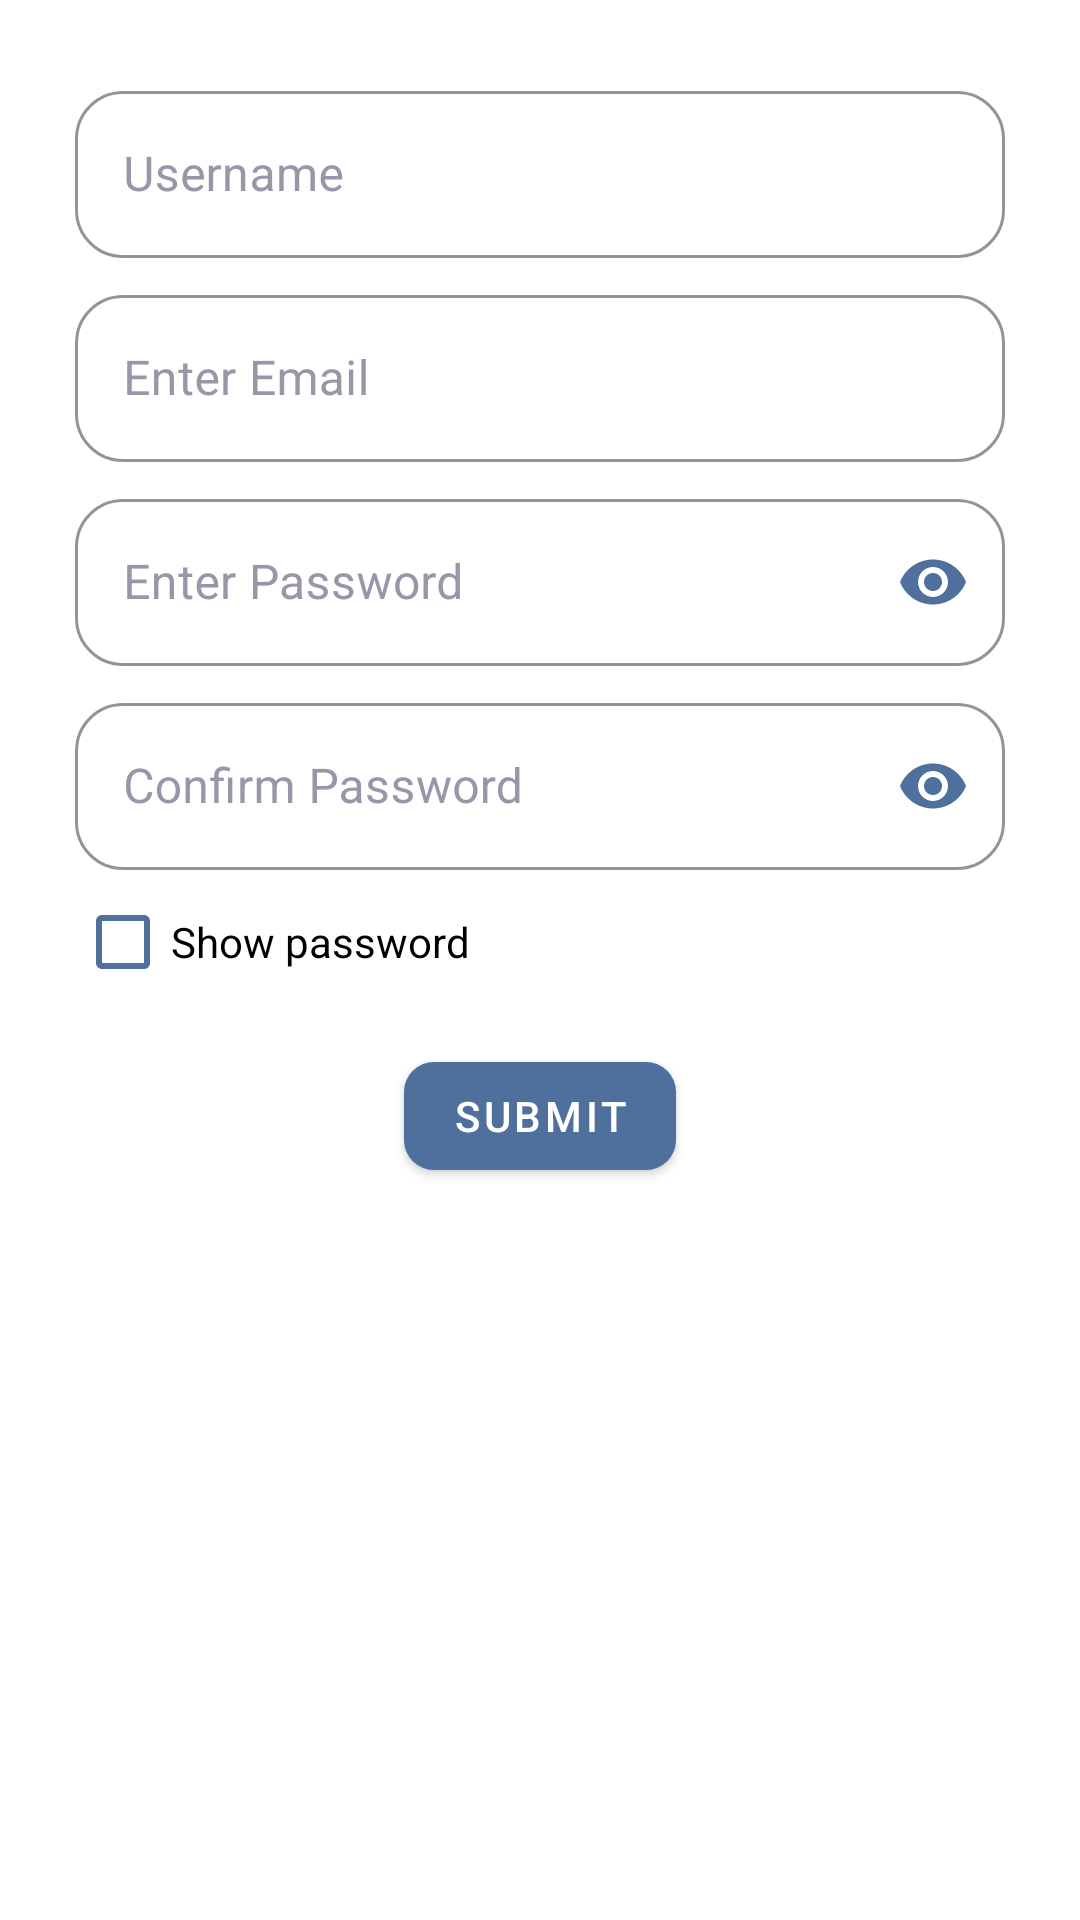

Here is an Android app screen rendered from its layout file. Give the layout XML and the strings, colors and styles it references.
<!-- AndroidManifest.xml: application theme Theme.PeerPro -->
<!-- res/layout/fragment_signup.xml -->
<?xml version="1.0" encoding="utf-8"?>
<LinearLayout xmlns:android="http://schemas.android.com/apk/res/android"
  xmlns:app="http://schemas.android.com/apk/res-auto"
  android:layout_width="match_parent"
  android:layout_height="wrap_content"
  android:orientation="vertical"
  android:padding="25dp">
  
  
  <com.google.android.material.textfield.TextInputLayout
    android:id="@+id/usernameInputLayout"
    style="@style/PeerProInputStyle"
    android:layout_width="match_parent"
    android:layout_height="wrap_content"
    android:layout_marginBottom="7dp">
    
    <com.google.android.material.textfield.TextInputEditText
      android:id="@+id/usernameEditText"
      android:layout_width="match_parent"
      android:layout_height="wrap_content"
      android:textColor="?attr/textPrimary"
      app:placeholderText="@string/enter_username"
      android:hint="@string/username"
      android:textColorHint="@color/grey_1" />
  </com.google.android.material.textfield.TextInputLayout>
  
  
  <com.google.android.material.textfield.TextInputLayout
    android:id="@+id/emailInputLayout"
    style="@style/PeerProInputStyle"
    android:layout_width="match_parent"
    android:layout_height="wrap_content"
    android:layout_marginBottom="7dp">
    
    <com.google.android.material.textfield.TextInputEditText
      android:id="@+id/emailEditText"
      android:layout_width="match_parent"
      android:layout_height="wrap_content"
      android:hint="@string/enter_email"
      android:inputType="textEmailAddress"
      android:textColor="?attr/textPrimary"
      android:textColorHint="@color/grey_1" />
  </com.google.android.material.textfield.TextInputLayout>
  
  
  <com.google.android.material.textfield.TextInputLayout
    android:id="@+id/passwordInputLayout"
    style="@style/PeerProInputStyle"
    android:layout_width="match_parent"
    android:layout_height="wrap_content"
    android:layout_marginBottom="7dp"
    app:endIconMode="password_toggle"
    app:endIconTint="?attr/peerMain">
    
    <com.google.android.material.textfield.TextInputEditText
      android:id="@+id/passwordEditText"
      android:layout_width="match_parent"
      android:layout_height="wrap_content"
      android:hint="@string/enter_password"
      android:inputType="textPassword"
      android:textColor="?attr/textPrimary"
      android:textColorHint="@color/grey_1" />
  </com.google.android.material.textfield.TextInputLayout>
  
  
  <com.google.android.material.textfield.TextInputLayout
    android:id="@+id/confirmPasswordInputLayout"
    style="@style/PeerProInputStyle"
    android:layout_width="match_parent"
    android:layout_height="wrap_content"
    android:layout_marginBottom="0dp"
    app:endIconMode="password_toggle"
    app:endIconTint="?attr/peerMain">
    
    <com.google.android.material.textfield.TextInputEditText
      android:id="@+id/confirmPasswordEditText"
      android:layout_width="match_parent"
      android:layout_height="wrap_content"
      android:hint="@string/confirm_password"
      android:inputType="textPassword"
      android:textColor="?attr/textPrimary"
      android:textColorHint="@color/grey_1" />
  </com.google.android.material.textfield.TextInputLayout>
  
  
  <com.google.android.material.checkbox.MaterialCheckBox
    android:id="@+id/showPasswordCheckbox"
    android:layout_width="wrap_content"
    android:layout_height="wrap_content"
    android:layout_marginBottom="10dp"
    android:text="@string/show_password"
    android:textColor="?attr/textPrimary"
    app:buttonTint="?attr/peerMain" />
  
  
  <com.google.android.material.button.MaterialButton
    android:id="@+id/submitButton"
    android:layout_width="wrap_content"
    android:layout_height="wrap_content"
    android:text="@string/submit"
    android:textColor="@color/white"
    app:backgroundTint="?attr/peerMain"
    app:cornerRadius="10dp"
    android:layout_gravity="center_horizontal"
    />

</LinearLayout>
<!-- resources referenced by this layout -->
<resources>
  <color name="grey_1">#73798C</color>
  <color name="white">#FFFFFFFF</color>
  <string name="confirm_password">Confirm Password</string>
  <string name="enter_email">Enter Email</string>
  <string name="enter_password">Enter Password</string>
  <string name="enter_username">Enter Username</string>
  <string name="show_password">Show password</string>
  <string name="submit">Submit</string>
  <string name="username">Username</string>
  <style name="PeerProInputStyle" parent="Widget.MaterialComponents.TextInputLayout.OutlinedBox">
      <item name="boxStrokeColor">@color/peerLight</item>
      <item name="boxStrokeWidth">1dp</item>
      <item name="boxCornerRadiusBottomEnd">16dp</item>
      <item name="boxCornerRadiusBottomStart">16dp</item>
      <item name="boxCornerRadiusTopEnd">16dp</item>
      <item name="boxCornerRadiusTopStart">16dp</item>
      <item name="hintTextColor">@color/peerLight</item>
      <item name="android:textColorHint">@color/hint_color</item>
      <item name="android:minHeight">48dp</item> 
    </style>
  <style name="Theme.PeerPro" parent="Theme.MaterialComponents.DayNight.NoActionBar">&gt;
      
      <item name="colorPrimary">@color/black</item>
      <item name="colorPrimaryVariant">@color/white</item>
      <item name="colorOnPrimary">@color/white</item>
      
      <item name="colorSecondary">@color/teal_200</item>
      <item name="colorSecondaryVariant">@color/teal_700</item>
      <item name="colorOnSecondary">@color/black</item>
      <item name="android:statusBarColor">?attr/bgPrimary</item>
      <item name="android:navigationBarColor">?attr/bgPrimary</item>
      <item name="peerMain">@color/peerLight</item>
      <item name="bgPrimary">@color/primary_light</item>
      <item name="bgSecondary">@color/primary_light</item>
      <item name="buttonTextPrimary">@color/primary_light</item>
      <item name="buttonTextSecondary">@color/peerLight</item>
      <item name="textPrimary">@color/black</item>
      <item name="android:windowLightStatusBar">true</item>
      <item name="android:windowLightNavigationBar">true</item>
      <item name="colorSurfaceVariant">@color/surface_variant_light</item>
    </style>
  <color name="peerLight">#4F709C</color>
  <color name="hint_color">#9897a9</color>
  <color name="black">#FF000000</color>
  <color name="teal_200">#FF03DAC5</color>
  <color name="teal_700">#FF018786</color>
  <color name="primary_light">#F6F1F1</color>
  <color name="surface_variant_light">#E7E0EC</color>
</resources>
